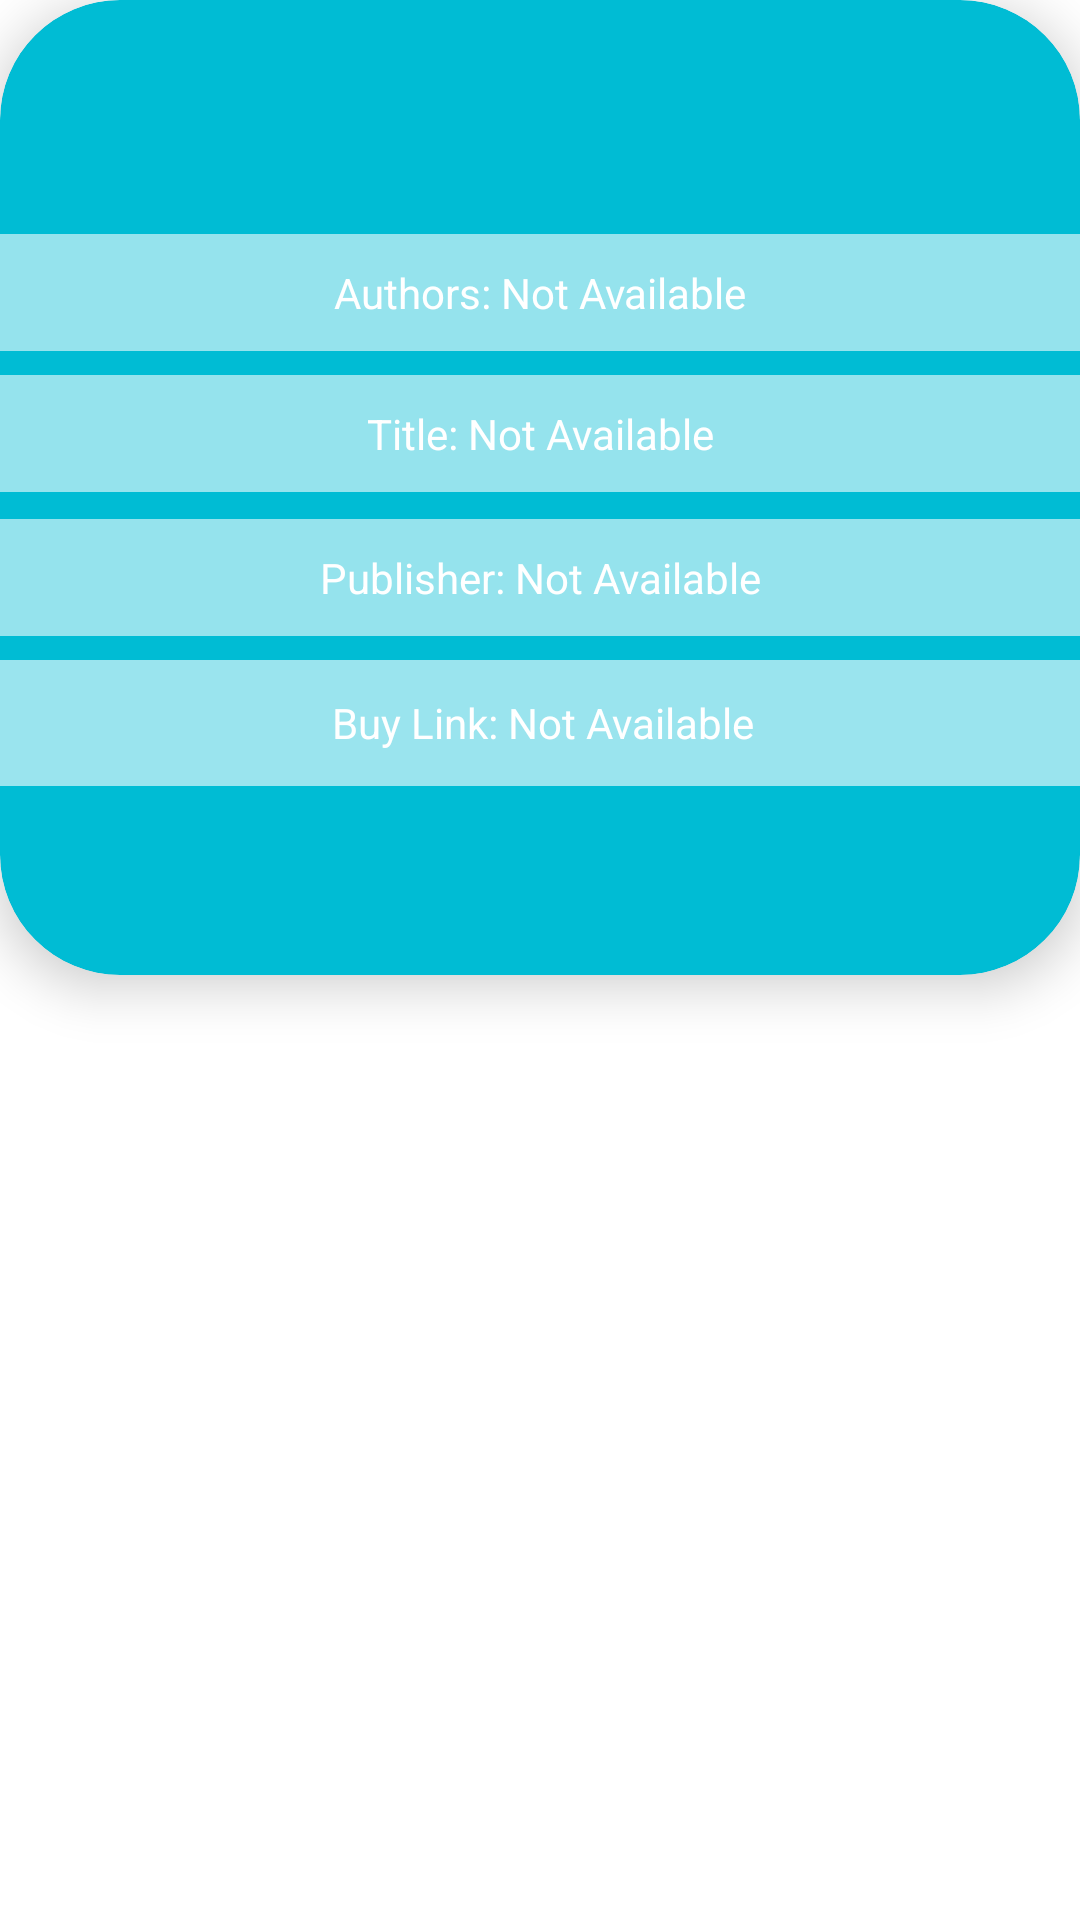

Write the Android layout XML for this screen, with the resource values it uses.
<!-- AndroidManifest.xml: application theme Theme.LibraryApp -->
<!-- res/layout/book_info.xml -->
<?xml version="1.0" encoding="utf-8"?>
<RelativeLayout xmlns:android="http://schemas.android.com/apk/res/android"
    xmlns:tools="http://schemas.android.com/tools"
    android:layout_width="wrap_content"
    android:layout_height="wrap_content"
    xmlns:app="http://schemas.android.com/apk/res-auto">

    <androidx.cardview.widget.CardView
        android:layout_width="500dp"
        android:layout_height="325dp"
        android:background="@color/white"
        android:backgroundTint="#00BCD4"
        app:cardCornerRadius="40dp"
        app:cardElevation="10dp"
        app:layout_constraintBottom_toBottomOf="parent"
        app:layout_constraintEnd_toEndOf="parent"
        app:layout_constraintStart_toStartOf="parent"
        app:layout_constraintTop_toTopOf="parent" >

        <RelativeLayout
            android:layout_width="match_parent"
            android:layout_height="match_parent">

            <TextView
                android:id="@+id/author"
                android:layout_width="match_parent"
                android:layout_height="39dp"
                android:layout_above="@+id/buyLink"
                android:layout_marginStart="0dp"
                android:layout_marginTop="0dp"
                android:layout_marginEnd="0dp"
                android:layout_marginBottom="103dp"
                android:background="#B0FFFFFF"
                android:backgroundTint="#D8FFFFFF"
                android:gravity="center|center_horizontal"
                android:text="Authors: Not Available"
                android:textColor="#FFFFFF" />

            <TextView
                android:id="@+id/title1"
                android:layout_width="match_parent"
                android:layout_height="39dp"
                android:layout_above="@+id/buyLink"
                android:layout_marginStart="0dp"
                android:layout_marginTop="0dp"
                android:layout_marginEnd="0dp"
                android:layout_marginBottom="56dp"
                android:background="#B0FFFFFF"
                android:backgroundTint="#D8FFFFFF"
                android:gravity="center|center_horizontal"
                android:text="Title: Not Available"
                android:textColor="#FFFFFF" />

            <TextView
                android:id="@+id/price"
                android:layout_width="match_parent"
                android:layout_height="39dp"
                android:layout_above="@+id/buyLink"
                android:layout_marginStart="0dp"
                android:layout_marginTop="0dp"
                android:layout_marginEnd="0dp"
                android:layout_marginBottom="8dp"
                android:background="#B0FFFFFF"
                android:backgroundTint="#D8FFFFFF"
                android:gravity="center|center_horizontal"
                android:text="Publisher: Not Available"
                android:textColor="#FFFFFF" />

            <TextView
                android:id="@+id/buyLink"
                android:layout_width="match_parent"
                android:layout_height="42dp"
                android:layout_alignParentEnd="true"
                android:layout_alignParentBottom="true"
                android:layout_marginStart="0dp"
                android:layout_marginTop="0dp"
                android:layout_marginEnd="-2dp"
                android:layout_marginBottom="63dp"
                android:background="#9AFFFFFF"
                android:gravity="center"
                android:text="Buy Link: Not Available"
                android:textColor="#FFFFFF" />
        </RelativeLayout>
    </androidx.cardview.widget.CardView>

</RelativeLayout>
<!-- resources referenced by this layout -->
<resources>
  <style name="Theme.LibraryApp" parent="Theme.MaterialComponents.DayNight.DarkActionBar">
          
          <item name="colorPrimary">#161419</item>
          <item name="colorPrimaryVariant">#2B2832</item>
          <item name="colorOnPrimary">@color/white</item>
          
          <item name="colorSecondary">@color/teal_200</item>
          <item name="colorSecondaryVariant">@color/teal_700</item>
          <item name="colorOnSecondary">@color/black</item>
          
          <item name="android:statusBarColor" tools:targetApi="l">?attr/colorPrimaryVariant</item>
          
      </style>
  <!-- not gathered from this repository: default colours our renderer supplied (Android Studio template values) -->
  <color name="teal_200">#FF03DAC5</color>
  <color name="teal_700">#FF018786</color>
  <color name="black">#FF000000</color>
  <color name="white">#FFFFFFFF</color>
</resources>
